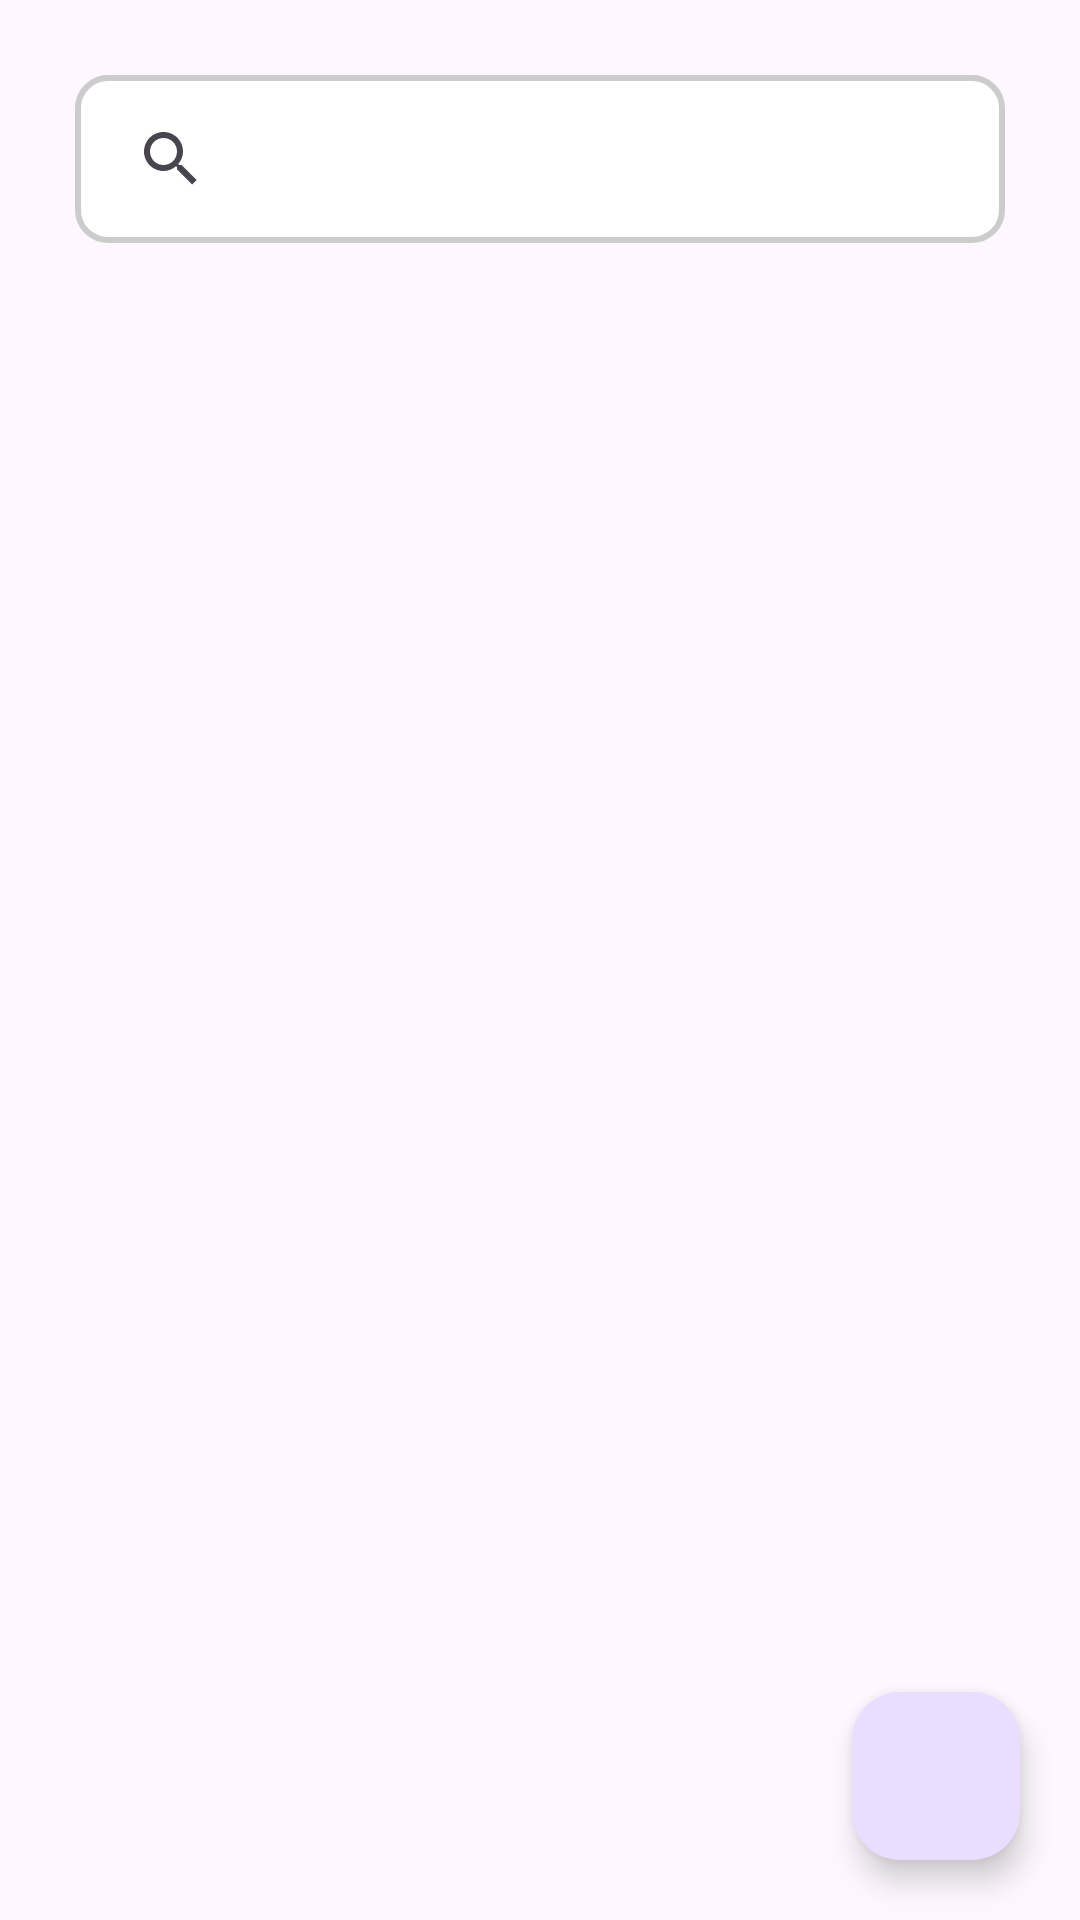

Android layout source for this screen:
<!-- AndroidManifest.xml: application theme Theme.SimpleMemo3 -->
<!-- res/layout/fragment_list.xml -->
<?xml version="1.0" encoding="utf-8"?>
<androidx.constraintlayout.widget.ConstraintLayout xmlns:android="http://schemas.android.com/apk/res/android"
    xmlns:app="http://schemas.android.com/apk/res-auto"
    android:layout_width="match_parent"
    android:layout_height="match_parent">

    <androidx.appcompat.widget.SearchView
        android:id="@+id/sv"
        android:layout_width="0dp"
        android:layout_height="wrap_content"
        android:layout_margin="25dp"
        android:background="@drawable/search_border"
        app:layout_constraintEnd_toEndOf="parent"
        app:layout_constraintStart_toStartOf="parent"
        app:layout_constraintTop_toTopOf="parent" />

    <androidx.recyclerview.widget.RecyclerView
        android:id="@+id/rv"
        android:layout_width="match_parent"
        android:layout_height="0dp"
        android:layout_marginTop="10dp"
        android:layout_marginBottom="20dp"
        app:layout_constraintBottom_toTopOf="@id/fab"
        app:layout_constraintEnd_toEndOf="parent"
        app:layout_constraintStart_toStartOf="parent"
        app:layout_constraintTop_toBottomOf="@id/sv" />

    <com.google.android.material.floatingactionbutton.FloatingActionButton
        android:id="@+id/fab"
        android:layout_width="wrap_content"
        android:layout_height="wrap_content"
        android:layout_marginEnd="20dp"
        android:layout_marginBottom="20dp"
        android:src="@drawable/add"
        app:layout_constraintBottom_toBottomOf="parent"
        app:layout_constraintEnd_toEndOf="parent" />

</androidx.constraintlayout.widget.ConstraintLayout>
<!-- resources referenced by this layout -->
<resources>
  <!-- drawable search_border (drawable) -->
  <?xml version="1.0" encoding="utf-8"?>
  <shape xmlns:android="http://schemas.android.com/apk/res/android"
      android:shape="rectangle">
      <solid android:color="#ffffff" />
      <corners android:radius="10dp" />
      <stroke
          android:width="2dp"
          android:color="#cccccc" />
      <padding
          android:bottom="4dp"
          android:left="8dp"
          android:right="8dp"
          android:top="4dp" />
  </shape>
  <style name="Theme.SimpleMemo3" parent="Base.Theme.SimpleMemo3" />
  <style name="Base.Theme.SimpleMemo3" parent="Theme.Material3.DayNight.NoActionBar">
          
          
      </style>
</resources>
